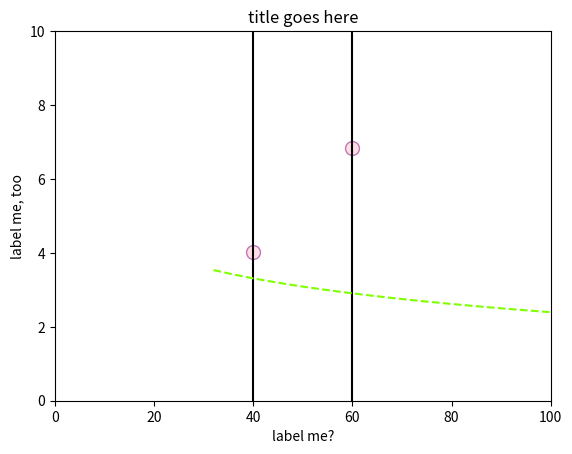
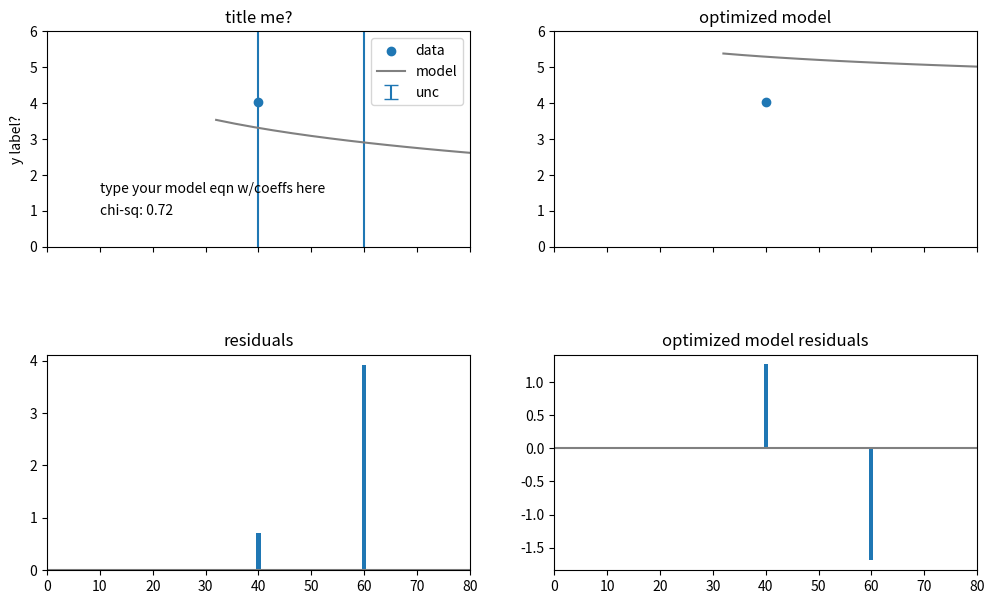

Write the Python code that produced these figures, in order.
# imports the software you'll use
import numpy as np
import matplotlib.pyplot as plt
import pandas as pd
from scipy.optimize import curve_fit

# as an example, these are the same measurements from the Fitting a Model tutorial you already did
lab_data = pd.DataFrame()               # don't edit this line
# edit the column names and measured values
lab_data['mass'] = (200, 40, 60)         # the levels of the independent variable, IV. You can have more than 3
lab_data['trial 1'] = (5.3, 3.8, 17)   # these trials should be in the same order as the levels of your IV
lab_data['trial 2'] = (5.5, 4.1, 3.4)   # more trials
lab_data['trial 3'] = (5.8, 4.1, 3.5)   # you'll need at least three trials for each level of the IV
lab_data['trial 4'] = (.3, 4.1, 3.4)   # More data is usually better. Keep adding rows for additional trials
lab_data                                # shows your data table

# adds a column for mean and calculates the mean for each row
lab_data['mean'] = lab_data.loc[:,'trial 1': 'trial 4'].mean(axis=1) # loc looks at [all rows, range of columns]
lab_data                                                             # shows lab_data again

# adds a column for st dev, but there's a typo you'll need to fix. It isn't using all four trials.
lab_data['st dev'] = lab_data.loc[:,'trial 1': 'trial 2'].std(axis=1) # theres a typo in this line!
lab_data                                                              # shows lab_data again

n = 3   # your number of trials?
lab_data['st unc'] = lab_data['mean'] / np.sqrt(n) # wow, that's not the equation for st unc
lab_data                                           # shows lab_data again

# this calculates the model y_values using your x-values and coefficients

a = -1  # the first coefficient in your model function; change this all you want
b = 7   # the second coefficient in your model function; change this, too

def model_function(x,a,b):      # only have one uncommented function below
    #y = a * x + b              # this would make a linear model
    #y = a * (x**2) + b         # this would make a quadratic model
    y = a * np.log(x) + b       # this is numpy's ln function, though it's typed log()
    return y

lab_data['model y-values'] = model_function(lab_data['mass'],a,b)    # adds a column to your dataframe
lab_data                                                             # shows lab_data again

# adds a column for residuals (the difference between each mean and the model)
lab_data['residuals'] = lab_data['mean'] - lab_data['model y-values']
lab_data['res^2/stunc^2'] = lab_data['residuals']**2 / lab_data['st unc']**2
lab_data                             # shows the data table again

# the chi-squared value for your current model is ...
chi_sq = lab_data['res^2/stunc^2'].mean()
print("The chi-sq for this model function is ... ", np.round(chi_sq, 2))

# edit these if you used diffferent column headings
x_values = lab_data['mass']        # which column goes on your x-axis?
y_values = lab_data['mean']        # which column goes on your y-axis?
errorbars = 20*lab_data['st unc']  # this is incorrect; edit this to be twice the std unc

# this part plots the data
fig, ax = plt.subplots()
ax.scatter(x_values, y_values, color='pink', alpha=.5, edgecolor='purple', s=100, label='who am I?')
ax.errorbar(x_values, y_values, yerr=errorbars, label='erraaaar!', ecolor='black', capsize=10, fmt='none')

# this part plots the model function
model_x = np.linspace(min(ax.get_xlim()),max(ax.get_xlim()))  # generates evenly spaced x-values to plot
model_y = model_function(model_x,a,b)                         # uses those x-values to make model y-values to plot
ax.plot(model_x, model_y, color= 'chartreuse', label='model', linestyle="--")    # makes a lineplot of the model

# edit these so your plot looks nice
ax.set_xlabel('label me?')
ax.set_ylabel('label me, too')
ax.set_title('title goes here')
ax.set_xlim(0,100)
ax.set_ylim(0,10)
ax.grid(False)
#ax.text(10, 1.5, "the model equation would look nice here")    # add text to the plot at coords x,y,"text"
#ax.legend()                                                    # do you want a legend?
plt.show()

# the super fancy plots for your report
fig, ax = plt.subplots(2, 2, sharex=True, figsize=(12,7))        # that's (2 rows, 2 cols) ... four subplots
fig.subplots_adjust(hspace=0.5)     # make a little extra space between the subplots

# plots data points and errorbars on ax[0,0]
ax[0,0].scatter(x=lab_data['mass'], y=lab_data['mean'], label='data')
ax[0,0].errorbar(x=lab_data['mass'], y=lab_data['mean'], yerr=2*lab_data['st unc'], label='unc', fmt='none', capsize=5)
# plots model on ax[0,0]
x_vals = np.linspace(min(ax[0,0].get_xlim()),max(ax[0,0].get_xlim()))  # generates evenly spaced x-values to plot
y_vals = model_function(x_vals,a,b)                           # uses those x-values to make model y-values to plot
ax[0,0].plot(x_vals, y_vals, color= 'gray', label='model')        # makes a linepolt of the model

# sets some other useful parameters. Change these if you need
ax[0,0].set_xlim(0,80)
ax[0,0].set_ylim(0,6)
ax[0,0].set_ylabel("y label?")
ax[0,0].set_title("title me?")
ax[0,0].legend()                 # displays legend using the 'label' specified in the scatter and line plots above
ax[0,0].text(10, 1.5, "type your model eqn w/coeffs here")
ax[0,0].text(10, .9, "chi-sq: " + str(np.round(chi_sq,2)))

# residual plot on ax[1,0]
ax[1,0].set_title("residuals")
ax[1,0].bar(lab_data['mass'], lab_data['residuals'])
ax[1,0].axhline(0, color='gray')

# plots your model but with optimized coefficients on ax[0,1]
popt, cov = curve_fit(model_function, lab_data['mass'], lab_data['mean']) #scipy's fancy curve fitter
ax[0,1].scatter(x=lab_data['mass'], y=lab_data['mean'], label='data')
ax[0,1].plot(x_vals, model_function(x_vals,popt[0],popt[1]), color= 'gray', label='model')        # makes a linepolt of the model
ax[0,1].set_title("optimized model")
#ax[0,1].text(10, 1.5, "a= " + popt[0])
ax[0,1].sharey(ax[0,0])

# residual plot on ax[1,1]
ax[1,1].set_title("optimized model residuals")
ax[1,1].bar(lab_data['mass'], (model_function(lab_data['mass'],popt[0],popt[1]) - lab_data['mean']))
ax[1,1].axhline(0, color='gray')
#ax[1,1].sharey(ax[1,0])

plt.show()

